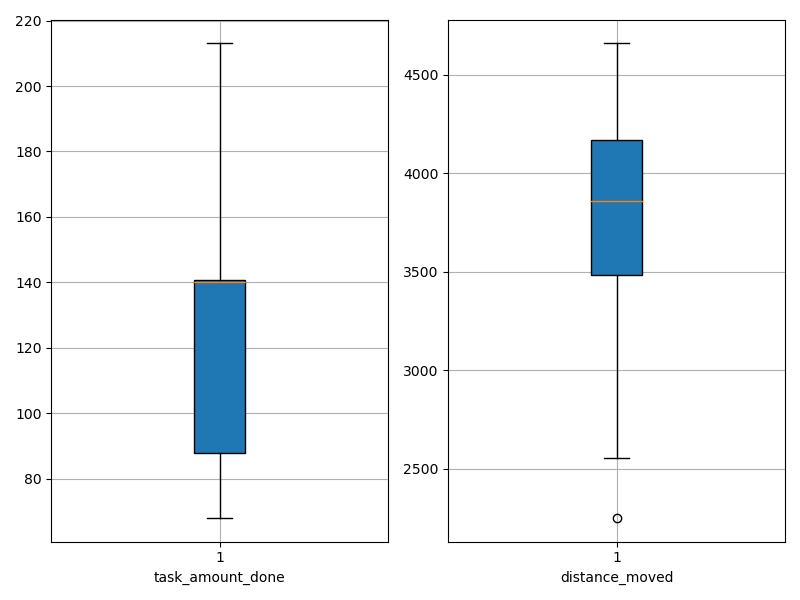

Values plotted in this chart, from the file beside it:
agent_id, task_amount_done, distance_moved
0, 139.0, 3800
1, 140.0, 4181
2, 71.0, 3603
3, 139.0, 2555
4, 140.0, 3865
5, 207.0, 3637
6, 71.0, 4128
7, 141.0, 2250
8, 71.0, 4012
9, 140.0, 4080
10, 140.0, 3514
11, 141.0, 4658
12, 138.0, 2681
13, 140.0, 3851
14, 139.0, 4657
15, 140.0, 2935
16, 210.0, 4398
17, 68.0, 3385
18, 140.0, 4186
19, 70.0, 3187
20, 69.0, 3816
21, 142.0, 2757
22, 141.0, 3890
23, 71.0, 3474
24, 140.0, 4086
25, 139.0, 4297
26, 213.0, 3754
27, 70.0, 4256
28, 140.0, 4205
29, 210.0, 3934
